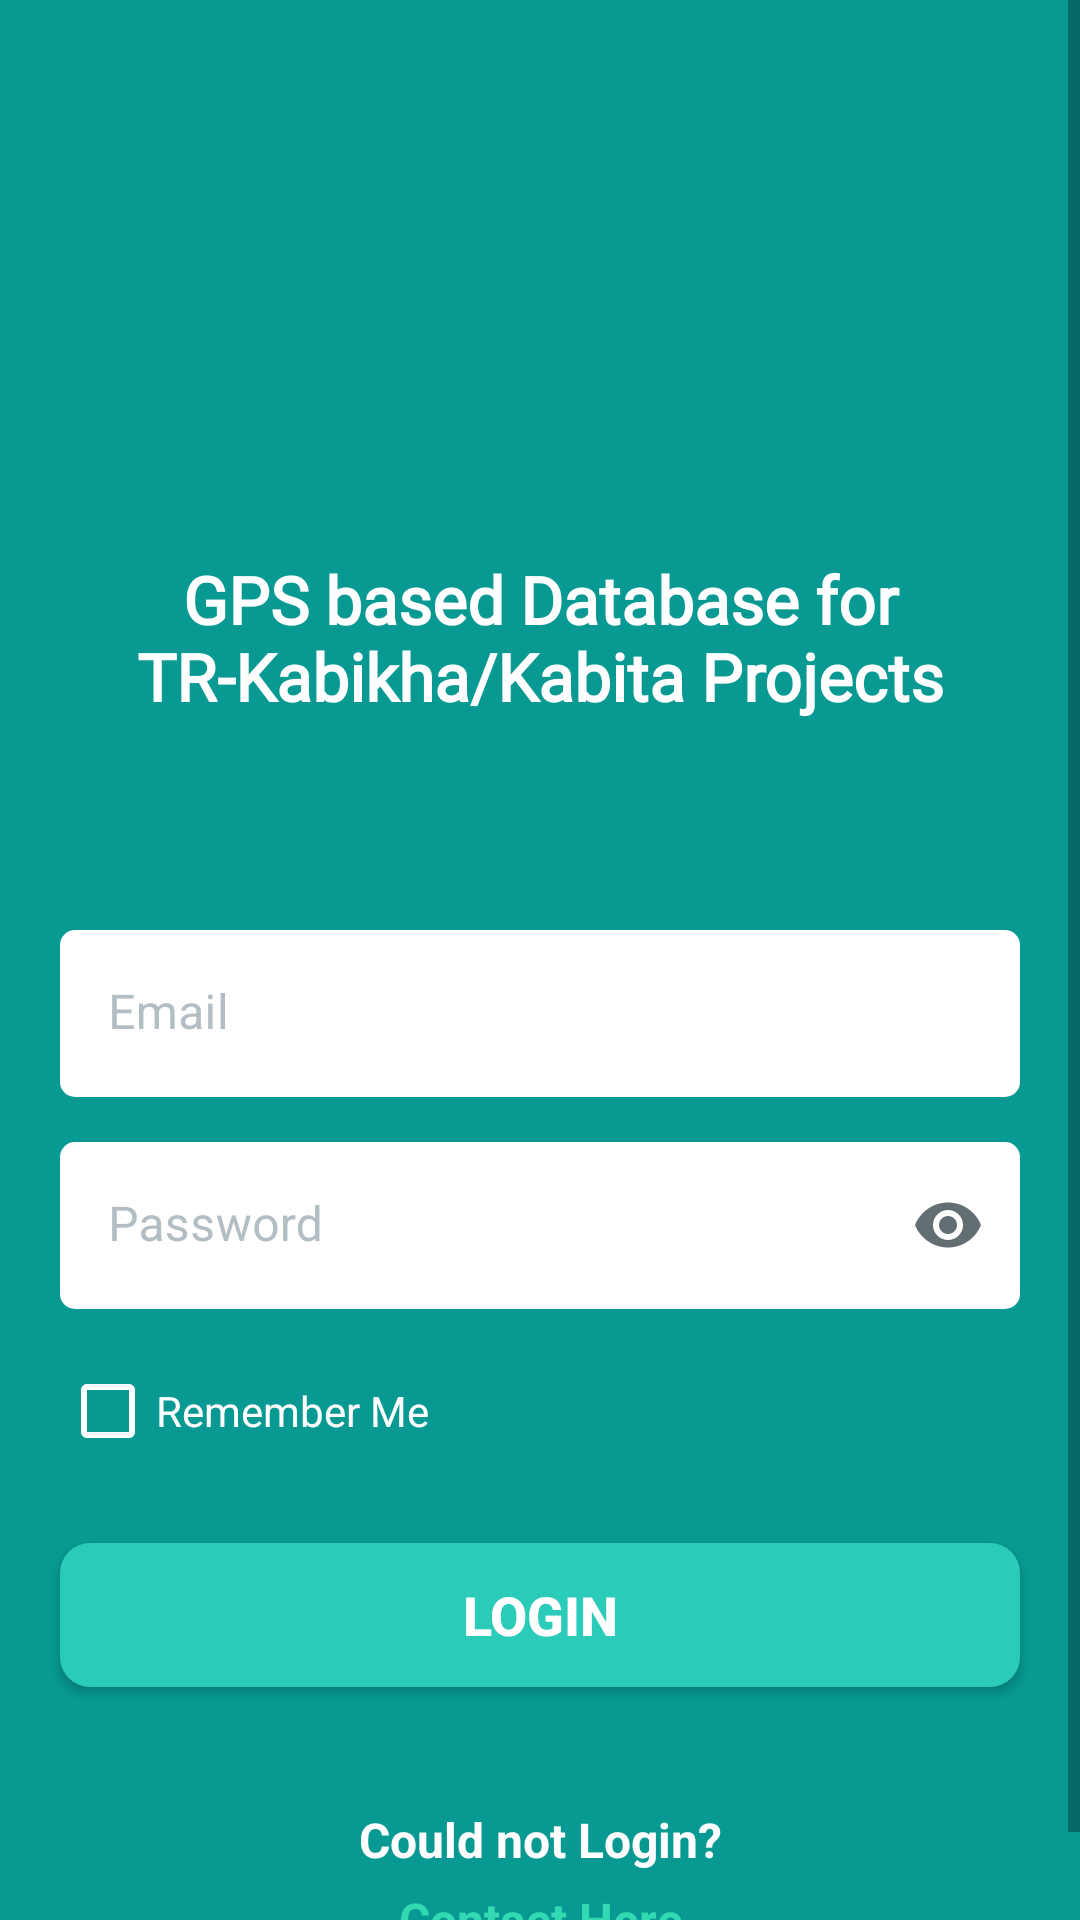

Layout XML and referenced resources for this Android screen:
<!-- AndroidManifest.xml: application theme Theme.TRKABIKHA -->
<!-- res/layout/activity_login.xml -->
<?xml version="1.0" encoding="utf-8"?>
<ScrollView xmlns:android="http://schemas.android.com/apk/res/android"
    xmlns:app="http://schemas.android.com/apk/res-auto"
    xmlns:tools="http://schemas.android.com/tools"
    android:layout_width="match_parent"
    android:layout_height="match_parent"
    android:layout_gravity="center"
    android:fillViewport="true"
    android:background="@color/primary_reef"
    tools:context=".login.Login">


    <LinearLayout
        android:layout_width="match_parent"
        android:layout_height="wrap_content"
        android:gravity="center"
        android:orientation="vertical">

        <ImageView
            android:layout_width="100dp"
            android:layout_height="100dp"
            android:layout_gravity="center"
            android:src="@drawable/bd_icon"
            android:layout_marginTop="60dp"
            tools:ignore="ContentDescription" />
        <TextView
            android:id="@+id/welcome_text"
            android:layout_width="match_parent"
            android:layout_height="wrap_content"
            android:layout_marginTop="25dp"
            android:layout_marginStart="10dp"
            android:layout_marginEnd="10dp"
            android:fontFamily="@font/russo_one"
            android:gravity="center"
            android:text="GPS based Database for TR-Kabikha/Kabita Projects"
            android:textColor="@color/white"
            android:textSize="22sp"
            android:textStyle="bold" />

        <com.google.android.material.textfield.TextInputLayout
            android:id="@+id/user_name_log_in"
            android:layout_width="match_parent"
            android:layout_height="wrap_content"
            android:hint="Email"
            android:layout_marginTop="70dp"
            android:layout_marginStart="20dp"
            android:layout_marginEnd="20dp"
            app:boxCornerRadiusBottomEnd="5dp"
            app:boxCornerRadiusBottomStart="5dp"
            app:boxCornerRadiusTopEnd="5dp"
            app:boxCornerRadiusTopStart="5dp"
            app:boxStrokeColor="@color/primaryVariant_waterfall"
            app:boxStrokeWidth="0dp"
            app:hintTextColor="#b2bec3"
            android:textColorHint = "#b2bec3"
            app:boxBackgroundColor="@color/white"
            app:helperTextEnabled="true"
            app:helperText=""
            style="@style/Widget.MaterialComponents.TextInputLayout.FilledBox">

            <com.google.android.material.textfield.TextInputEditText
                android:id="@+id/user_name_given_log_in"
                android:layout_width="match_parent"
                android:layout_height="wrap_content"
                android:ems="10"
                android:text=""
                android:textColor="@color/black"
                android:inputType="text"
                />

        </com.google.android.material.textfield.TextInputLayout>

        <com.google.android.material.textfield.TextInputLayout
            android:id="@+id/password_log_in"
            android:layout_width="match_parent"
            android:layout_height="wrap_content"
            android:hint="Password"
            android:layout_marginTop="15dp"
            android:layout_marginStart="20dp"
            android:layout_marginEnd="20dp"
            android:layout_marginBottom="10dp"
            app:boxCornerRadiusBottomEnd="5dp"
            app:boxCornerRadiusBottomStart="5dp"
            app:boxCornerRadiusTopEnd="5dp"
            app:boxCornerRadiusTopStart="5dp"
            app:boxStrokeColor="@color/primaryVariant_waterfall"
            app:boxStrokeWidth="0dp"
            app:hintTextColor="#b2bec3"
            android:textColorHint = "#b2bec3"
            app:boxBackgroundColor="@color/white"
            app:endIconMode="password_toggle"
            app:endIconTint="#636e72"
            app:helperTextEnabled="true"
            app:helperText=""
            style="@style/Widget.MaterialComponents.TextInputLayout.FilledBox">

            <com.google.android.material.textfield.TextInputEditText
                android:id="@+id/password_given_log_in"
                android:layout_width="match_parent"
                android:layout_height="wrap_content"
                android:ems="10"
                android:text=""
                android:imeOptions="actionDone"
                android:textColor="@color/black"
                android:inputType="textPassword"
                />

        </com.google.android.material.textfield.TextInputLayout>

        <LinearLayout
            android:layout_width="wrap_content"
            android:layout_height="wrap_content"
            android:orientation="horizontal"
            android:layout_gravity="start">
            <CheckBox
                android:id="@+id/remember_checkbox"
                android:layout_width="wrap_content"
                android:layout_height="wrap_content"
                android:layout_marginStart="20dp"
                android:checked="false"
                android:layout_gravity="start"
                android:text="Remember Me"
                android:textColor="@color/white"
                android:buttonTint="@color/white"
                android:gravity="center"
                />
        </LinearLayout>

        <TextView
            android:id="@+id/email_pass_miss"
            android:layout_width="match_parent"
            android:layout_height="wrap_content"
            android:gravity="center"
            android:visibility="gone"
            android:textColor="#ff7675"
            android:textStyle="bold"
            android:text="INVALID USER !!"/>

        <Button
            android:id="@+id/log_in_button"
            android:layout_width="match_parent"
            android:layout_height="wrap_content"
            android:layout_marginStart="20dp"
            android:layout_marginBottom="40dp"
            android:layout_marginTop="20dp"
            android:layout_marginEnd="20dp"
            android:text="LOGIN"
            android:background="@drawable/login_button_design"
            android:textSize="18sp"
            android:textStyle="bold"
            app:backgroundTint="@null"
            android:textColor="@color/white"/>

        <LinearLayout
            android:layout_width="match_parent"
            android:layout_height="wrap_content"
            android:layout_marginBottom="20dp"
            android:orientation="vertical">

            <TextView
                android:layout_width="match_parent"
                android:layout_height="wrap_content"
                android:textColor="@color/white"
                android:textStyle="bold"
                android:textSize="16sp"
                android:text="Could not Login?"
                android:gravity="center"
                />
            <TextView
                android:id="@+id/contact_text"
                android:layout_marginTop="5dp"
                android:layout_width="match_parent"
                android:layout_height="wrap_content"
                android:text="Contact Here"
                android:textSize="16sp"
                android:textStyle="bold"
                android:textColor="#33d9b2"
                android:gravity="center"/>

        </LinearLayout>


    </LinearLayout>

</ScrollView>
<!-- resources referenced by this layout -->
<resources>
  <color name="black">#FF000000</color>
  <color name="primaryVariant_waterfall">#38ada9</color>
  <color name="primary_reef">#079992</color>
  <color name="white">#FFFFFFFF</color>
  <!-- drawable login_button_design (drawable) -->
  <?xml version="1.0" encoding="utf-8"?>
  <shape xmlns:android="http://schemas.android.com/apk/res/android" android:shape="rectangle">
      <gradient
          android:startColor="#2bcbba"
  
          android:endColor="#2bcbba"
          android:angle="0"/>
      <padding android:left="7dp"
          android:top="7dp"
          android:right="7dp"
          android:bottom="7dp" />
      <stroke
          android:width="0dp"
          android:color="#b2bec3" />
      
      
      
      <corners
          android:radius="10dp"/>
  </shape>
  <style name="Theme.TRKABIKHA" parent="Theme.MaterialComponents.Light.NoActionBar">
          
          <item name="colorPrimary">@color/primary_reef</item>
          <item name="colorPrimaryVariant">@color/primaryVariant_waterfall</item>
          <item name="colorOnPrimary">@color/white</item>
          
          <item name="colorSecondary">@color/primary_reef</item>
          <item name="colorSecondaryVariant">@color/primaryVariant_waterfall</item>
          <item name="colorOnSecondary">@color/white</item>
          
          <item name="android:statusBarColor" tools:targetApi="l">?attr/colorPrimaryVariant</item>
          
          <item name="android:navigationBarColor">@color/back_color</item>
          <item name="android:forceDarkAllowed" tools:targetApi="q">false</item>
          <item name="android:autofilledHighlight" tools:targetApi="o">@android:color/transparent</item>
      </style>
  <color name="back_color">#dcdde1</color>
</resources>
